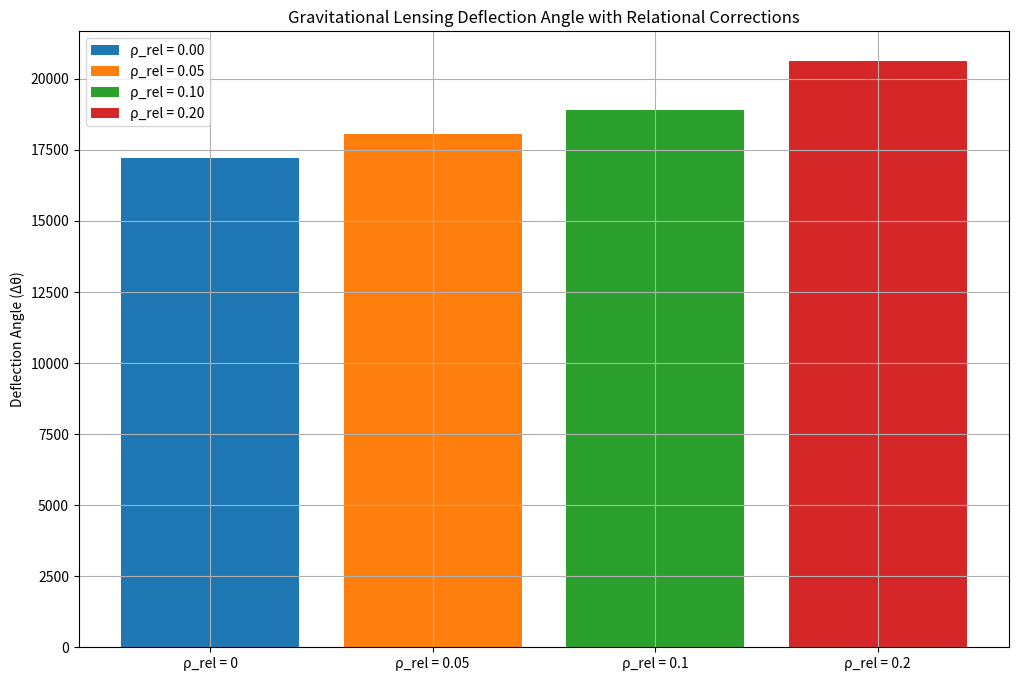

The matplotlib source for this figure:

import numpy as np
import matplotlib.pyplot as plt

# Parameters for lensing
mass = 1e12  # Solar masses
impact_parameter = 1e6  # Light-years
gravitational_constant = 4.3e-3  # pc (km/s)^2 / Msun

# Calculate the standard lensing deflection angle
deflection_angle_standard = 4 * gravitational_constant * mass / impact_parameter

# Introduce relational density corrections
relational_density_corrections = [0, 0.05, 0.1, 0.2]

# Calculate effective deflection angles
deflection_angles = [deflection_angle_standard * (1 + rho) for rho in relational_density_corrections]

# Plot the deflection angles
plt.figure(figsize=(12, 8))
for i, rho in enumerate(relational_density_corrections):
    plt.bar(i, deflection_angles[i], label=f"ρ_rel = {rho:.2f}")

plt.title("Gravitational Lensing Deflection Angle with Relational Corrections")
plt.ylabel("Deflection Angle (Δθ)")
plt.xticks(range(len(relational_density_corrections)), [f"ρ_rel = {rho}" for rho in relational_density_corrections])
plt.legend()
plt.grid(True)
plt.show()
